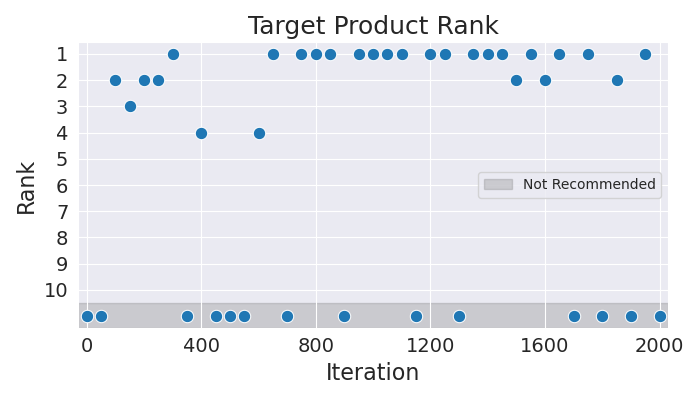

The data file committed next to this chart (first rows):
Iteration, Rank
0, 11
50, 11
100, 2
150, 3
200, 2
250, 2
300, 1
350, 11
400, 4
450, 11
500, 11
550, 11
600, 4
650, 1
700, 11
750, 1
800, 1
850, 1
900, 11
950, 1
1000, 1
1050, 1
1100, 1
1150, 11
1200, 1
1250, 1
1300, 11
1350, 1
1400, 1
1450, 1
1500, 2
1550, 1
1600, 2
1650, 1
1700, 11
1750, 1
1800, 11
1850, 2
1900, 11
1950, 1
2000, 11
